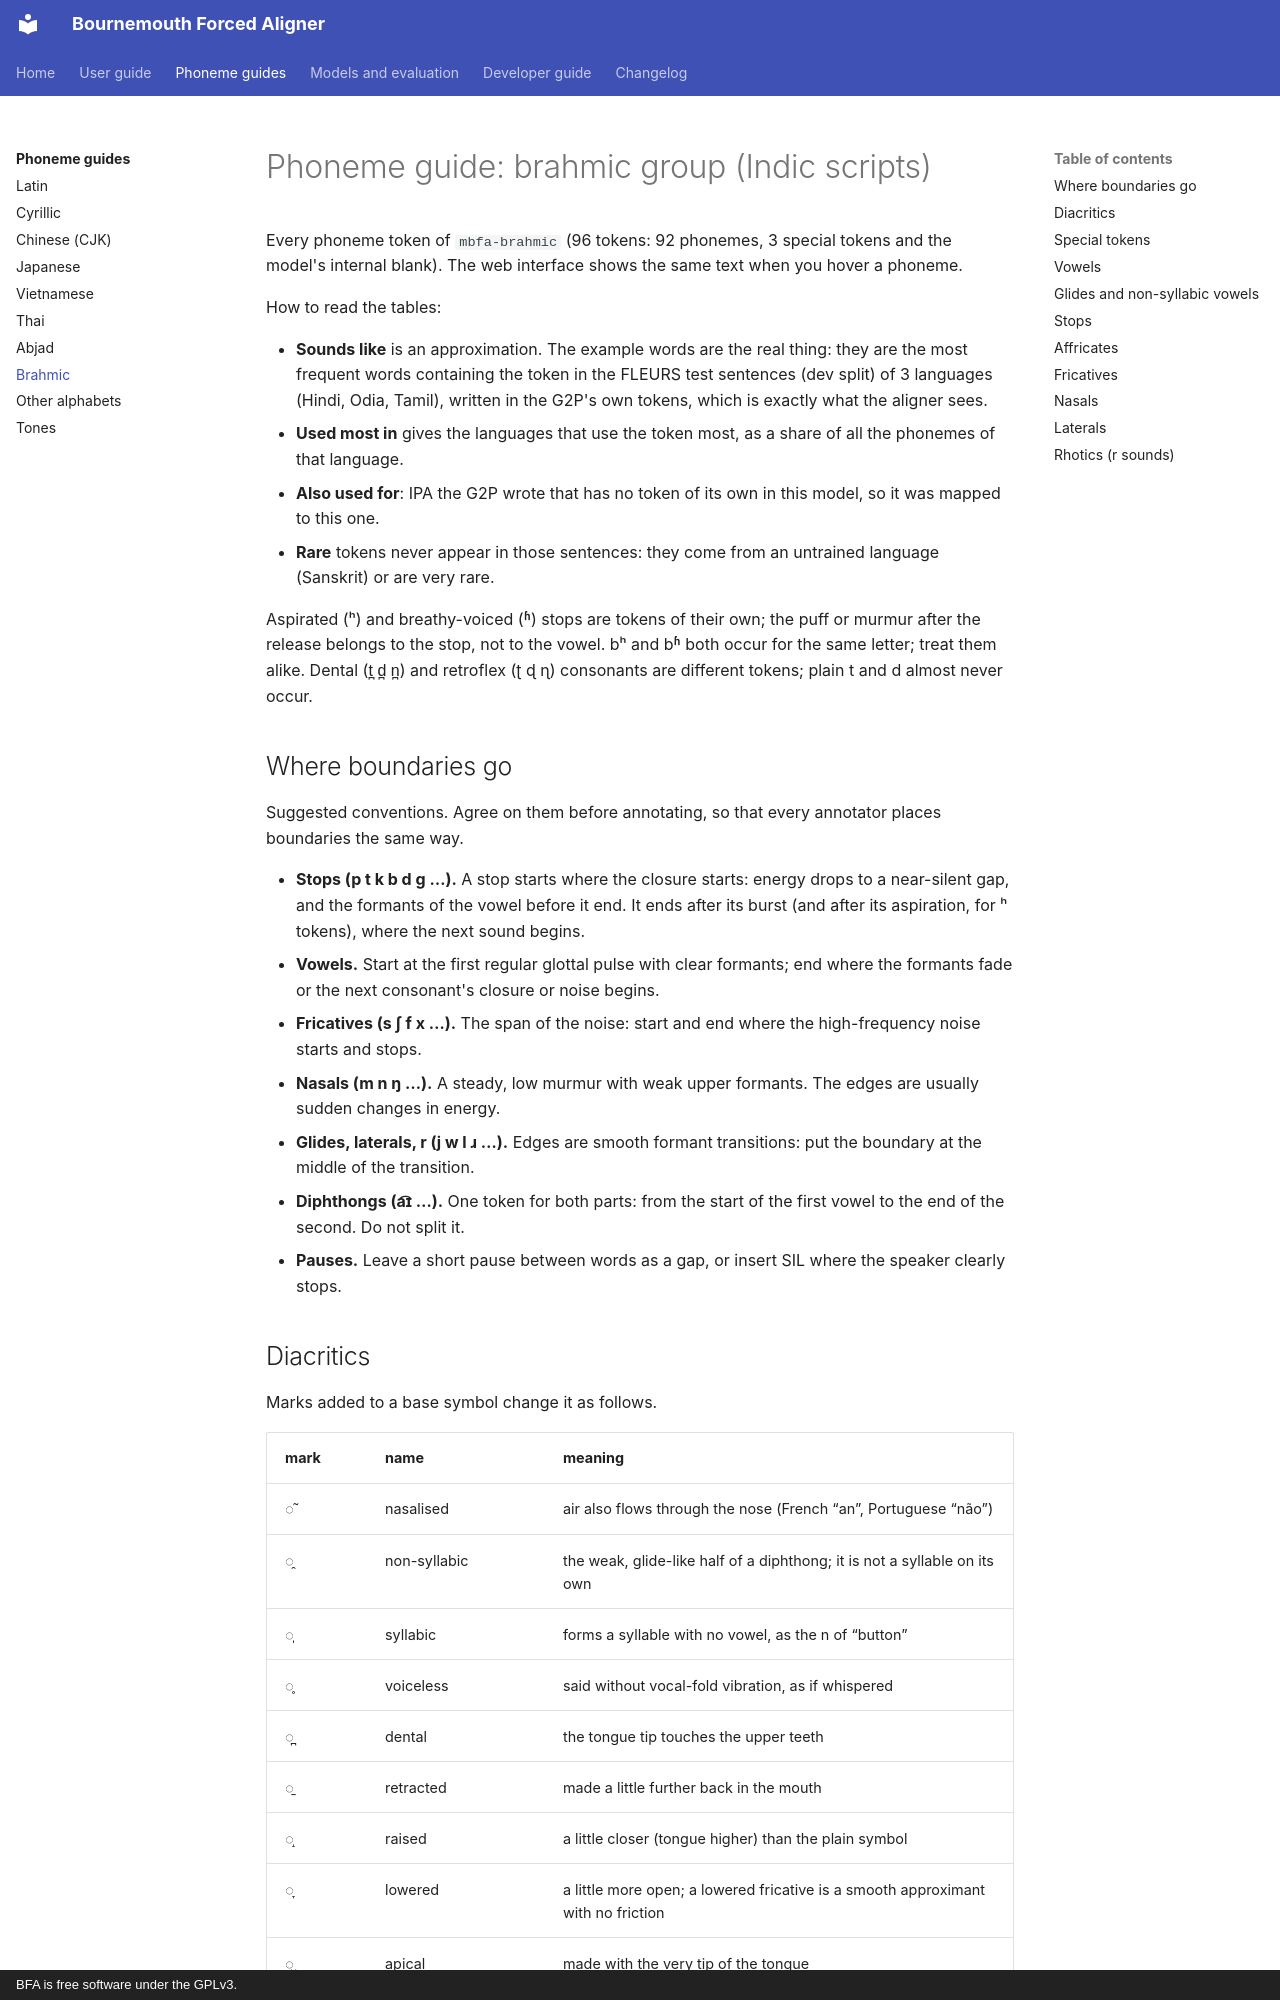

repository: speech-industry/bournemouth-forced-aligner · page: phoneme-guides/brahmic/index.html · generator: mkdocs · copyright: BFA is free software under the GPLv3.

# Phoneme guide: brahmic group (Indic scripts)

<!-- Generated by tools/build_annotation_guides.py. Edit that file, not this one. -->

Every phoneme token of `mbfa-brahmic` (96 tokens: 92 phonemes, 3 special tokens and the model's internal blank). The web interface shows the same text when you hover a phoneme.

How to read the tables:

- **Sounds like** is an approximation. The example words are the real thing: they are the most frequent words containing the token in the FLEURS test sentences (dev split) of 3 languages (Hindi, Odia, Tamil), written in the G2P's own tokens, which is exactly what the aligner sees.
- **Used most in** gives the languages that use the token most, as a share of all the phonemes of that language.
- **Also used for**: IPA the G2P wrote that has no token of its own in this model, so it was mapped to this one.
- **Rare** tokens never appear in those sentences: they come from an untrained language (Sanskrit) or are very rare.

Aspirated (ʰ) and breathy-voiced (ʱ) stops are tokens of their own; the puff or murmur after the release belongs to the stop, not to the vowel. bʰ and bʱ both occur for the same letter; treat them alike. Dental (t̪ d̪ n̪) and retroflex (ʈ ɖ ɳ) consonants are different tokens; plain t and d almost never occur.

## Where boundaries go

Suggested conventions. Agree on them before annotating, so that every annotator places boundaries the same way.

- **Stops (p t k b d g …).** A stop starts where the closure starts: energy drops to a near-silent gap, and the formants of the vowel before it end. It ends after its burst (and after its aspiration, for ʰ tokens), where the next sound begins.
- **Vowels.** Start at the first regular glottal pulse with clear formants; end where the formants fade or the next consonant's closure or noise begins.
- **Fricatives (s ʃ f x …).** The span of the noise: start and end where the high-frequency noise starts and stops.
- **Nasals (m n ŋ …).** A steady, low murmur with weak upper formants. The edges are usually sudden changes in energy.
- **Glides, laterals, r (j w l ɹ …).** Edges are smooth formant transitions: put the boundary at the middle of the transition.
- **Diphthongs (a͡ɪ …).** One token for both parts: from the start of the first vowel to the end of the second. Do not split it.
- **Pauses.** Leave a short pause between words as a gap, or insert SIL where the speaker clearly stops.
